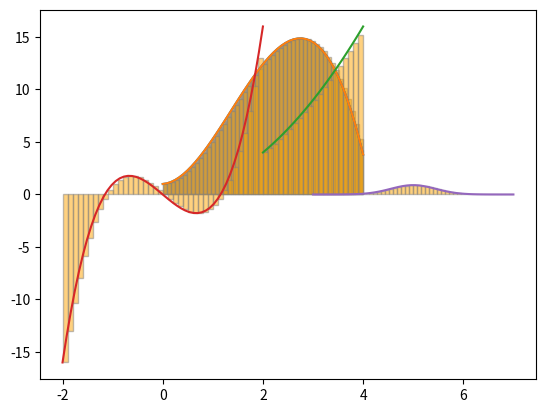

Recreate this plot in Python.

# coding: utf-8

# # Approximating the Integral
# This notebook is a playground to explore this idea of chopping up a function into rectangles to approximate its integral.
# 
# After this (in the next notebook) you will actually integrate the elevator accelerometer data you saw before.

# ## Part 1 - Visualizing Rectangles

# In[1]:


from matplotlib import pyplot as plt
import numpy as np
import warnings
warnings.filterwarnings('ignore')


# In[2]:


def show_approximate_integral(f, t_min, t_max, N):
    t = np.linspace(t_min, t_max)
    plt.plot(t, f(t))
    
    delta_t = (t_max - t_min) / N
    
    print("Approximating integral for delta_t =",delta_t, "seconds")
    box_t = np.linspace(t_min, t_max, N, endpoint=False)
    box_f_of_t = f(box_t)
    plt.bar(box_t, box_f_of_t,
            width=delta_t,
            alpha=0.5,
            facecolor="orange",
            align="edge",
            edgecolor="gray")
    plt.show()


# In[3]:


def f1(t):
    return -1.3 * t**3 + 5.3 * t ** 2 + 0.3 * t + 1 


# In[4]:


# TODO - increase N from 2 to 4 to 8 etc... and run
#        this cell each time. Notice how the bars 
#        get closer and closer to approximating 
#        the true area under the curve.

N = 200
show_approximate_integral(f1,0,4,N)


# In[5]:


# When N is big, the approximation is PRETTY
# close to reality.

N = 50
show_approximate_integral(f1, 0, 4, N)


# ## Part 2 - Approximating Integrals
# 
# In this section, you will solve some integration "homework problems".
# 
# These are problems that you would see in a typical calculus textbook (and would be expected to solve **exactly** using clever integration techniques)
# 
# First, let's take a look at the function you'll be using to perform these approximations!

# In[7]:


def integral(f, t1, t2, dt=0.1):
    # area begins at 0.0 
    area = 0.0
    
    # t starts at the lower bound of integration
    t = t1
    
    # integration continues until we reach upper bound
    while t < t2:
        
        # calculate the TINY bit of area associated with
        # this particular rectangle and add to total
        dA = f(t) * dt
        area += dA
        t += dt
    return area


# I'll work through the first example for you.
# #### Homework 1 - Example
# 
# Compute the following integral:
# 
# $$\int_{2}^{4}t^2dt$$
# 
# **EXPECTED ANSWER: 18.66**

# In[8]:


# solution step 1: define the function to be integrated

def f1(t):
    return t**2


# In[9]:


# solution step 2: try to solve it...
integral(f1, 2, 4)


# that's pretty close, but I'd like more accuracy. Let's decrease dt from the default value of 0.1...

# In[10]:


integral(f1,2,4,0.01)


# In[11]:


integral(f1,2,4,0.001)


# In[12]:


integral(f1,2,4, 0.0001)


# Nice! We should probably use this value for dt in future calculations. Before we continue, let's just visualize this integral.

# In[13]:


show_approximate_integral(f1,2,4,20)


# #### Homework 2
# 
# Compute the following integral
# 
# $$\int_{-2}^2 3t^3 - 4t dt$$

# In[16]:


# Your code here
def f2(t):
    return 3 * t**3 - 4 * t

integral(f2, -2, 2, 0.0001)


# #### Homework 3 (this one can be tricky)
# Compute the following integral
# 
# $$\int_3^{7} \frac{1}{\sqrt{2\pi\times0.2}} e^{-\frac{(t-5)^2}{2 \times 0.2}}dt$$

# In[26]:


# Your code here
from math import pi, sqrt, exp

def f3(t):
    p1 = 1.0 / (sqrt(2*pi*0.2))
    
    p2 = exp( -((t-5)**2) / (2*0.2) )
    
    return p1*p2


integral(f3, 3, 7, 0.0001)


# -----
# SOLUTIONS
# 
# 

# In[15]:


# Solution 2
def f2(t):
    return 3 * t**3 - 4*t

integral(f2, -2, 2, 0.0001)


# This number ends with "e-12", which means $\times 10 ^ {-12}$
# 
# That means that this integral is 0.00000000000648 (basically zero). This shouldn't be surprising since we integrated symmetrically across an odd function (all the exponents on the t's were odd).
# 
# This means that for any positive contribution on one side of zero, there's a negative contribution to the total area on the other side of zero.

# In[24]:


show_approximate_integral(f2, -2,2,40)


# In[27]:


# Solution 3

from math import sqrt, pi

def f3(t):
    coeff    = 1.0 / sqrt(2 * pi * 0.2)
    exponent = -(t-5)**2 / (2*0.2)
    return coeff * np.exp(exponent)

integral(f3, 3, 7, 0.001)


# That's pretty close to 1! That's because the function I just had you integrate was a Gaussian probability distribution. 

# In[28]:


show_approximate_integral(f3, 3, 7, 50)

